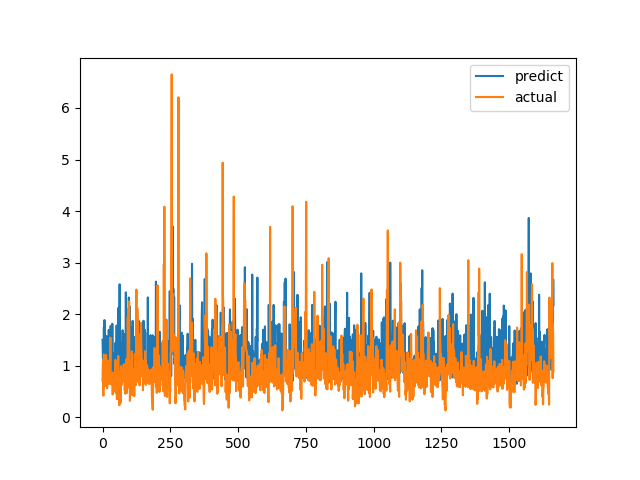

The file beside this chart, header and first rows:
predict, actual
1.503, 0.7094
1.295, 1.015
1.022, 1.116
1.186, 0.4183
0.7835, 1.002
1.751, 1.219
0.8117, 1.143
1.886, 0.6528
0.891, 0.6747
0.7082, 0.601
0.802, 0.6695
1.085, 0.6538
1.361, 0.7814
1.057, 1.206
1.054, 0.8469
1.575, 0.8286
1.018, 0.6482
1.09, 0.5624
1.214, 0.7183
1.084, 1.1
1.476, 0.9542
1.028, 0.729
0.778, 0.6694
1.694, 0.8631
1.333, 0.6465
0.8898, 0.8223
1.036, 0.9236
1.328, 0.8301
1.127, 1.067
1.332, 1.546
1.774, 0.6827
1.219, 0.6386
0.9299, 0.6464
1.045, 0.6881
1.342, 0.7274
0.8097, 0.65
1.813, 0.8694
1.058, 0.4409
1.098, 0.4519
1.117, 0.7575
1.076, 0.4952
0.8135, 0.6851
1.229, 0.7244
1.002, 0.8654
1.244, 0.74
0.9691, 0.8071
1.242, 0.8204
0.8831, 1.114
1.447, 1.109
0.7337, 0.4751
1.158, 1.039
0.8502, 0.9458
1.78, 0.7878
0.7908, 0.3505
1.725, 0.9368
1.212, 0.9868
0.6646, 0.647
1.29, 1.03
1.329, 1.187
2.126, 0.9329
... 1,604 more rows
